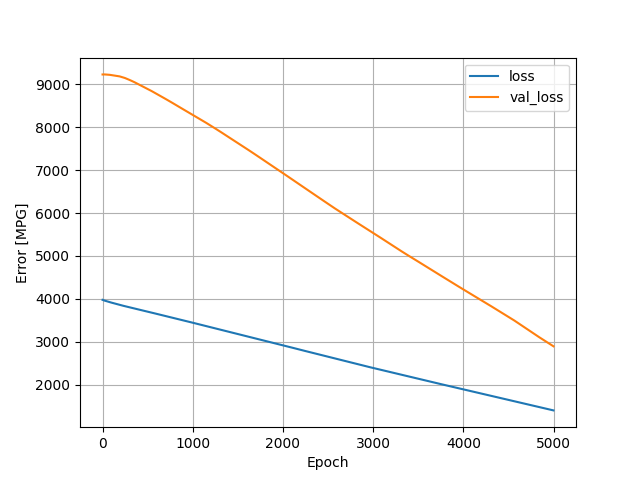

The file beside this chart, header and first rows:
, loss, val_loss, epoch
0, 3976, 9231, 0
1, 3975, 9231, 1
2, 3974, 9232, 2
3, 3974, 9232, 3
4, 3973, 9232, 4
5, 3972, 9232, 5
6, 3971, 9232, 6
7, 3970, 9232, 7
8, 3969, 9233, 8
9, 3968, 9233, 9
10, 3968, 9233, 10
11, 3967, 9233, 11
12, 3966, 9233, 12
13, 3965, 9233, 13
14, 3964, 9233, 14
15, 3964, 9233, 15
16, 3963, 9233, 16
17, 3962, 9233, 17
18, 3962, 9233, 18
19, 3961, 9233, 19
20, 3960, 9233, 20
21, 3960, 9233, 21
22, 3959, 9232, 22
23, 3958, 9232, 23
24, 3958, 9232, 24
25, 3957, 9232, 25
26, 3956, 9232, 26
27, 3956, 9232, 27
28, 3955, 9232, 28
29, 3954, 9232, 29
30, 3954, 9232, 30
31, 3953, 9232, 31
32, 3952, 9232, 32
33, 3952, 9232, 33
34, 3951, 9231, 34
35, 3950, 9231, 35
36, 3950, 9231, 36
37, 3949, 9231, 37
38, 3948, 9231, 38
39, 3947, 9231, 39
40, 3947, 9231, 40
41, 3946, 9231, 41
42, 3945, 9231, 42
43, 3945, 9231, 43
44, 3944, 9231, 44
45, 3943, 9231, 45
46, 3943, 9231, 46
47, 3942, 9231, 47
48, 3941, 9231, 48
49, 3941, 9230, 49
50, 3940, 9230, 50
51, 3939, 9230, 51
52, 3939, 9230, 52
53, 3938, 9230, 53
54, 3937, 9230, 54
55, 3937, 9230, 55
56, 3936, 9229, 56
57, 3936, 9229, 57
58, 3935, 9229, 58
59, 3934, 9229, 59
... 4,940 more rows
